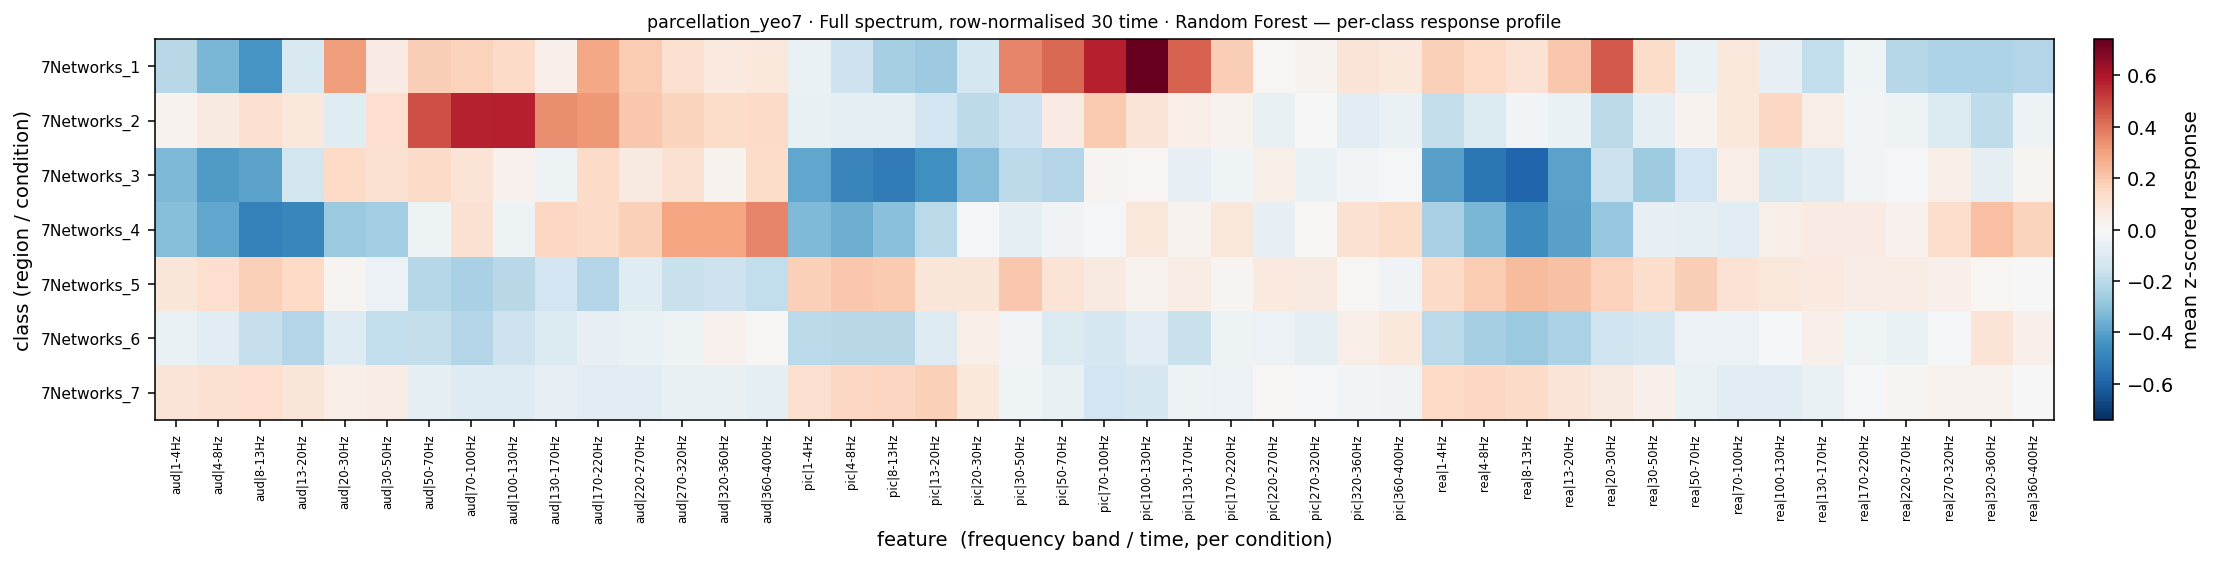

Source data for this figure (header and first rows):
, aud|1-4Hz, aud|4-8Hz, aud|8-13Hz, aud|13-20Hz, aud|20-30Hz, aud|30-50Hz, aud|50-70Hz, aud|70-100Hz, aud|100-130Hz, aud|130-170Hz, aud|170-220Hz, aud|220-270Hz, aud|270-320Hz, aud|320-360Hz, aud|360-400Hz, pic|1-4Hz, pic|4-8Hz, pic|8-13Hz, pic|13-20Hz, pic|20-30Hz, pic|30-50Hz, pic|50-70Hz, pic|70-100Hz
7Networks_1, -0.2035, -0.338, -0.4381, -0.1145, 0.3076, 0.06076, 0.1814, 0.1732, 0.1437, 0.03872, 0.2852, 0.187, 0.1197, 0.07407, 0.07861, -0.05037, -0.1508, -0.2459, -0.2679, -0.1294, 0.3613, 0.4258, 0.5746
7Networks_2, 0.02346, 0.0651, 0.116, 0.07919, -0.08726, 0.1218, 0.4774, 0.5685, 0.5772, 0.3421, 0.3231, 0.1995, 0.1643, 0.1379, 0.1424, -0.05412, -0.07022, -0.07044, -0.1439, -0.1937, -0.1525, 0.05842, 0.1941
7Networks_3, -0.3357, -0.4198, -0.3987, -0.1376, 0.1479, 0.1142, 0.1428, 0.1012, 0.0327, -0.03653, 0.1425, 0.06542, 0.1106, 0.02318, 0.1353, -0.3854, -0.4873, -0.5176, -0.4573, -0.3207, -0.1921, -0.2159, 0.02195
7Networks_4, -0.3144, -0.386, -0.5013, -0.4853, -0.2754, -0.25, -0.03518, 0.113, -0.03984, 0.1557, 0.1435, 0.1776, 0.2922, 0.2906, 0.3644, -0.3296, -0.3649, -0.3117, -0.2022, -0.00684, -0.06539, -0.02483, -0.008928
7Networks_5, 0.08702, 0.1241, 0.1755, 0.1478, 0.02152, -0.04581, -0.2134, -0.2384, -0.2053, -0.1447, -0.2154, -0.08922, -0.1673, -0.1551, -0.1846, 0.1754, 0.1991, 0.1935, 0.09246, 0.09216, 0.2012, 0.1002, 0.0679
7Networks_6, -0.04655, -0.08237, -0.1702, -0.2197, -0.09356, -0.1808, -0.1757, -0.2184, -0.1514, -0.104, -0.05799, -0.04965, -0.03483, 0.03198, 0.009237, -0.1973, -0.2074, -0.2052, -0.09733, 0.04726, -0.02016, -0.1044, -0.1226
7Networks_7, 0.09369, 0.1106, 0.1223, 0.08972, 0.05164, 0.05638, -0.06392, -0.0963, -0.09515, -0.06145, -0.08396, -0.08477, -0.05679, -0.05542, -0.06612, 0.1216, 0.1522, 0.1592, 0.1784, 0.07937, -0.03351, -0.05264, -0.1399
